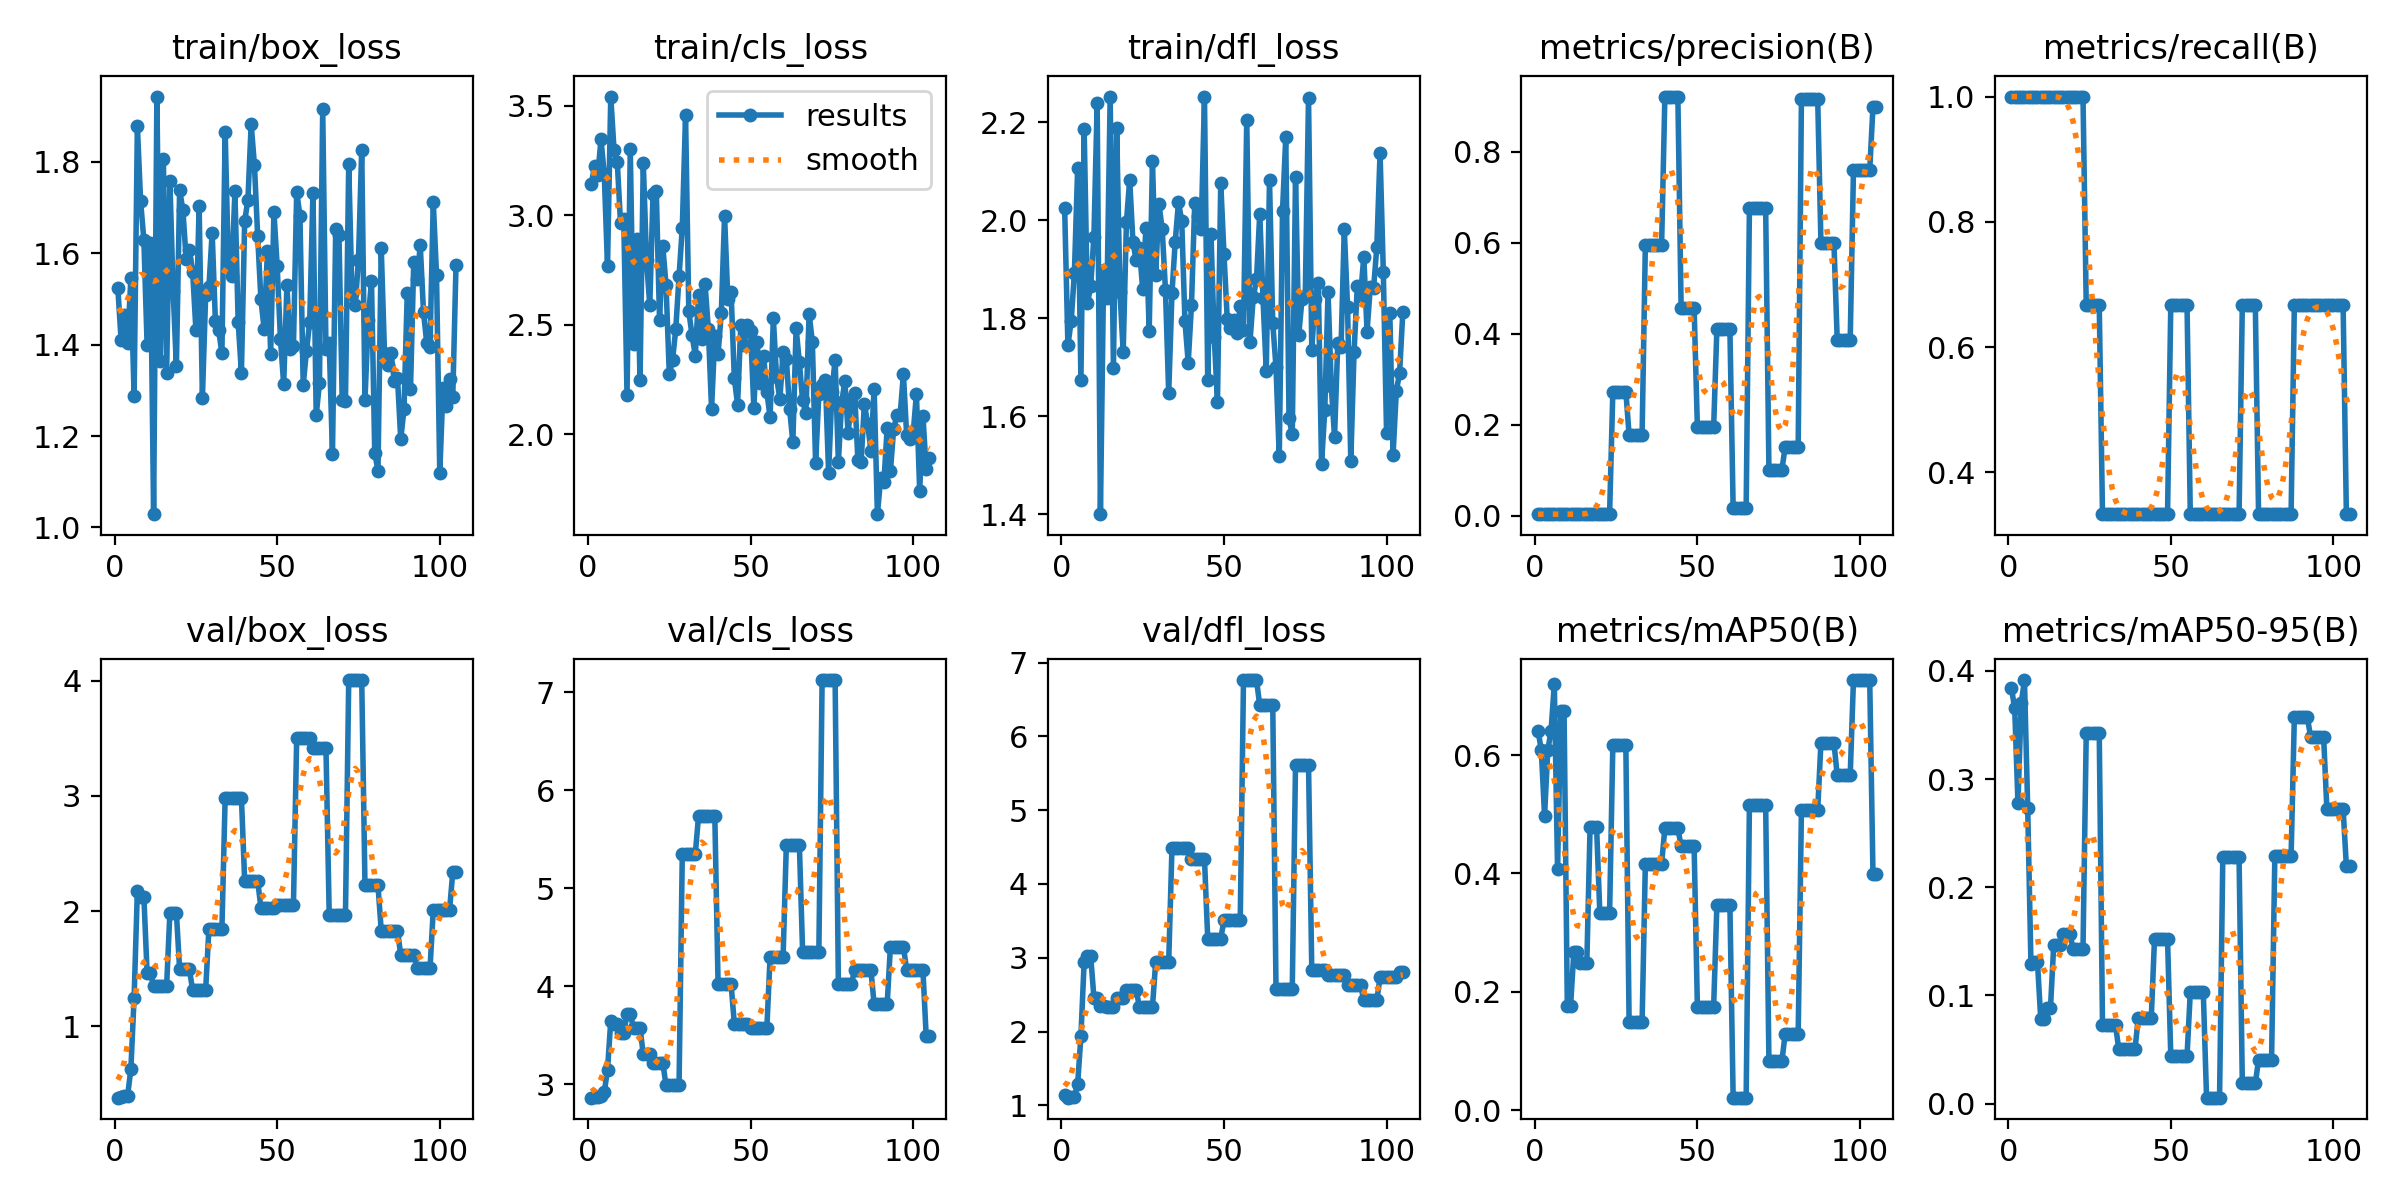

The file beside this chart, header and first rows:
epoch, time, train/box_loss, train/cls_loss, train/dfl_loss, metrics/precision(B), metrics/recall(B), metrics/mAP50(B), metrics/mAP50-95(B), val/box_loss, val/cls_loss, val/dfl_loss, lr/pg0, lr/pg1, lr/pg2
1, 0.6472, 1.523, 3.141, 2.025, 0.00333, 1, 0.6413, 0.3839, 0.3804, 2.861, 1.141, 4e-05, 4e-05, 4e-05
2, 0.7938, 1.41, 3.223, 1.745, 0.00333, 1, 0.6083, 0.3654, 0.3886, 2.87, 1.103, 9.967e-05, 9.967e-05, 9.967e-05
3, 0.9343, 1.466, 3.183, 1.794, 0.00333, 1, 0.4975, 0.2778, 0.3937, 2.872, 1.106, 0.0001589, 0.0001589, 0.0001589
4, 1.075, 1.403, 3.346, 1.893, 0.00333, 1, 0.6083, 0.3699, 0.3992, 2.874, 1.114, 0.0002178, 0.0002178, 0.0002178
5, 1.323, 1.546, 3.188, 2.107, 0.00333, 1, 0.6414, 0.3914, 0.6264, 2.916, 1.291, 0.0002763, 0.0002763, 0.0002763
6, 1.544, 1.288, 2.768, 1.674, 0.00333, 1, 0.72, 0.2728, 1.25, 3.144, 1.937, 0.0003344, 0.0003344, 0.0003344
7, 1.733, 1.878, 3.542, 2.185, 0.00333, 1, 0.4068, 0.1289, 2.175, 3.646, 2.949, 0.0003921, 0.0003921, 0.0003921
8, 1.922, 1.714, 3.299, 1.83, 0.00333, 1, 0.6753, 0.1307, 2.126, 3.611, 3.028, 0.0004494, 0.0004494, 0.0004494
9, 2.109, 1.629, 3.244, 1.865, 0.00333, 1, 0.6753, 0.1307, 2.126, 3.611, 3.028, 0.0005063, 0.0005063, 0.0005063
10, 2.299, 1.4, 2.965, 1.967, 0.00333, 1, 0.1756, 0.07855, 1.461, 3.522, 2.459, 0.0005628, 0.0005628, 0.0005628
11, 2.489, 1.622, 2.982, 2.239, 0.00333, 1, 0.1756, 0.07855, 1.461, 3.522, 2.459, 0.0006189, 0.0006189, 0.0006189
12, 2.672, 1.029, 2.179, 1.4, 0.00333, 1, 0.2665, 0.08842, 1.353, 3.713, 2.341, 0.0006746, 0.0006746, 0.0006746
13, 2.848, 1.943, 3.303, 1.898, 0.00333, 1, 0.2665, 0.08842, 1.353, 3.713, 2.341, 0.0007299, 0.0007299, 0.0007299
14, 3.034, 1.365, 2.411, 1.841, 0.00333, 1, 0.2487, 0.1467, 1.353, 3.573, 2.331, 0.0007848, 0.0007848, 0.0007848
15, 3.217, 1.806, 2.893, 2.252, 0.00333, 1, 0.2487, 0.1467, 1.353, 3.573, 2.331, 0.0008393, 0.0008393, 0.0008393
16, 3.459, 1.338, 2.249, 1.698, 0.00333, 1, 0.2487, 0.1467, 1.353, 3.573, 2.331, 0.0008935, 0.0008935, 0.0008935
17, 3.642, 1.759, 3.239, 2.189, 0.00333, 1, 0.4787, 0.1565, 1.984, 3.303, 2.459, 0.0009472, 0.0009472, 0.0009472
18, 3.82, 1.518, 2.794, 1.855, 0.00333, 1, 0.4787, 0.1565, 1.984, 3.303, 2.459, 0.001001, 0.001001, 0.001001
19, 4, 1.353, 2.589, 1.731, 0.00333, 1, 0.4787, 0.1565, 1.984, 3.303, 2.459, 0.001053, 0.001053, 0.001053
20, 4.191, 1.738, 3.099, 1.996, 0.00333, 1, 0.3325, 0.1426, 1.495, 3.217, 2.562, 0.001106, 0.001106, 0.001106
21, 4.374, 1.695, 3.112, 2.083, 0.00333, 1, 0.3325, 0.1426, 1.495, 3.217, 2.562, 0.001158, 0.001158, 0.001158
22, 4.563, 1.588, 2.521, 1.955, 0.00333, 1, 0.3325, 0.1426, 1.495, 3.217, 2.562, 0.00121, 0.00121, 0.00121
23, 4.741, 1.606, 2.86, 1.918, 0.00333, 1, 0.3325, 0.1426, 1.495, 3.217, 2.562, 0.001261, 0.001261, 0.001261
24, 4.925, 1.56, 2.681, 1.942, 0.2729, 0.6667, 0.6169, 0.3423, 1.314, 2.986, 2.331, 0.001312, 0.001312, 0.001312
25, 5.104, 1.433, 2.277, 1.859, 0.2729, 0.6667, 0.6169, 0.3423, 1.314, 2.986, 2.331, 0.001363, 0.001363, 0.001363
26, 5.287, 1.703, 2.34, 1.985, 0.2729, 0.6667, 0.6169, 0.3423, 1.314, 2.986, 2.331, 0.001413, 0.001413, 0.001413
27, 5.474, 1.283, 2.483, 1.774, 0.2729, 0.6667, 0.6169, 0.3423, 1.314, 2.986, 2.331, 0.001463, 0.001463, 0.001463
28, 5.711, 1.508, 2.722, 2.121, 0.2729, 0.6667, 0.6169, 0.3423, 1.314, 2.986, 2.331, 0.001512, 0.001512, 0.001512
29, 5.895, 1.526, 2.943, 1.889, 0.1779, 0.3333, 0.1486, 0.07271, 1.843, 5.35, 2.947, 0.001561, 0.001561, 0.001561
30, 6.082, 1.645, 3.457, 2.033, 0.1779, 0.3333, 0.1486, 0.07271, 1.843, 5.35, 2.947, 0.00161, 0.00161, 0.00161
31, 6.267, 1.451, 2.563, 1.982, 0.1779, 0.3333, 0.1486, 0.07271, 1.843, 5.35, 2.947, 0.001658, 0.001658, 0.001658
32, 6.451, 1.433, 2.452, 1.858, 0.1779, 0.3333, 0.1486, 0.07271, 1.843, 5.35, 2.947, 0.001706, 0.001706, 0.001706
33, 6.628, 1.381, 2.36, 1.647, 0.1779, 0.3333, 0.1486, 0.07271, 1.843, 5.35, 2.947, 0.001753, 0.001753, 0.001753
34, 6.816, 1.866, 2.635, 1.851, 0.5955, 0.3333, 0.4167, 0.05039, 2.986, 5.735, 4.481, 0.001782, 0.001782, 0.001782
35, 6.992, 1.572, 2.436, 1.956, 0.5955, 0.3333, 0.4167, 0.05039, 2.986, 5.735, 4.481, 0.001776, 0.001776, 0.001776
36, 7.178, 1.551, 2.687, 2.036, 0.5955, 0.3333, 0.4167, 0.05039, 2.986, 5.735, 4.481, 0.001769, 0.001769, 0.001769
37, 7.364, 1.735, 2.483, 1.999, 0.5955, 0.3333, 0.4167, 0.05039, 2.986, 5.735, 4.481, 0.001762, 0.001762, 0.001762
38, 7.549, 1.45, 2.117, 1.794, 0.5955, 0.3333, 0.4167, 0.05039, 2.986, 5.735, 4.481, 0.001756, 0.001756, 0.001756
39, 7.786, 1.339, 2.448, 1.709, 0.5955, 0.3333, 0.4167, 0.05039, 2.986, 5.735, 4.481, 0.001749, 0.001749, 0.001749
40, 7.972, 1.67, 2.368, 1.827, 0.9212, 0.3333, 0.4764, 0.07951, 2.264, 4.022, 4.342, 0.001743, 0.001743, 0.001743
41, 8.154, 1.717, 2.556, 2.034, 0.9212, 0.3333, 0.4764, 0.07951, 2.264, 4.022, 4.342, 0.001736, 0.001736, 0.001736
42, 8.333, 1.883, 2.997, 2.009, 0.9212, 0.3333, 0.4764, 0.07951, 2.264, 4.022, 4.342, 0.001729, 0.001729, 0.001729
43, 8.517, 1.794, 2.62, 1.983, 0.9212, 0.3333, 0.4764, 0.07951, 2.264, 4.022, 4.342, 0.001723, 0.001723, 0.001723
44, 8.695, 1.638, 2.651, 2.253, 0.9212, 0.3333, 0.4764, 0.07951, 2.264, 4.022, 4.342, 0.001716, 0.001716, 0.001716
45, 8.88, 1.499, 2.256, 1.675, 0.456, 0.3333, 0.4455, 0.1525, 2.029, 3.617, 3.259, 0.00171, 0.00171, 0.00171
46, 9.059, 1.433, 2.136, 1.972, 0.456, 0.3333, 0.4455, 0.1525, 2.029, 3.617, 3.259, 0.001703, 0.001703, 0.001703
47, 9.243, 1.605, 2.499, 1.762, 0.456, 0.3333, 0.4455, 0.1525, 2.029, 3.617, 3.259, 0.001696, 0.001696, 0.001696
48, 9.428, 1.381, 2.41, 1.63, 0.456, 0.3333, 0.4455, 0.1525, 2.029, 3.617, 3.259, 0.00169, 0.00169, 0.00169
49, 9.607, 1.691, 2.501, 2.077, 0.456, 0.3333, 0.4455, 0.1525, 2.029, 3.617, 3.259, 0.001683, 0.001683, 0.001683
50, 9.847, 1.572, 2.472, 1.931, 0.1944, 0.6667, 0.1742, 0.04428, 2.055, 3.57, 3.507, 0.001677, 0.001677, 0.001677
51, 10.03, 1.413, 2.123, 1.799, 0.1944, 0.6667, 0.1742, 0.04428, 2.055, 3.57, 3.507, 0.00167, 0.00167, 0.00167
52, 10.21, 1.313, 2.423, 1.781, 0.1944, 0.6667, 0.1742, 0.04428, 2.055, 3.57, 3.507, 0.001663, 0.001663, 0.001663
53, 10.4, 1.53, 2.236, 1.797, 0.1944, 0.6667, 0.1742, 0.04428, 2.055, 3.57, 3.507, 0.001657, 0.001657, 0.001657
54, 10.58, 1.39, 2.358, 1.769, 0.1944, 0.6667, 0.1742, 0.04428, 2.055, 3.57, 3.507, 0.00165, 0.00165, 0.00165
55, 10.76, 1.396, 2.194, 1.825, 0.1944, 0.6667, 0.1742, 0.04428, 2.055, 3.57, 3.507, 0.001644, 0.001644, 0.001644
56, 10.94, 1.735, 2.079, 1.775, 0.4104, 0.3333, 0.347, 0.103, 3.503, 4.299, 6.764, 0.001637, 0.001637, 0.001637
57, 11.13, 1.682, 2.53, 2.205, 0.4104, 0.3333, 0.347, 0.103, 3.503, 4.299, 6.764, 0.00163, 0.00163, 0.00163
58, 11.31, 1.311, 2.261, 1.752, 0.4104, 0.3333, 0.347, 0.103, 3.503, 4.299, 6.764, 0.001624, 0.001624, 0.001624
59, 11.49, 1.386, 2.161, 1.843, 0.4104, 0.3333, 0.347, 0.103, 3.503, 4.299, 6.764, 0.001617, 0.001617, 0.001617
60, 11.67, 1.449, 2.376, 1.879, 0.4104, 0.3333, 0.347, 0.103, 3.503, 4.299, 6.764, 0.001611, 0.001611, 0.001611
... 45 more rows
